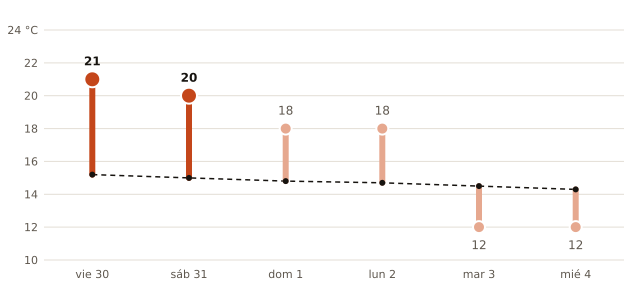

The data file committed next to this chart (first rows):
fecha, máxima_prevista_C, máxima_normal_1991_2020_C
2026-10-30, 21, 15.2
2026-10-31, 20, 15.0
2026-11-01, 18, 14.8
2026-11-02, 18, 14.7
2026-11-03, 12, 14.5
2026-11-04, 12, 14.3
